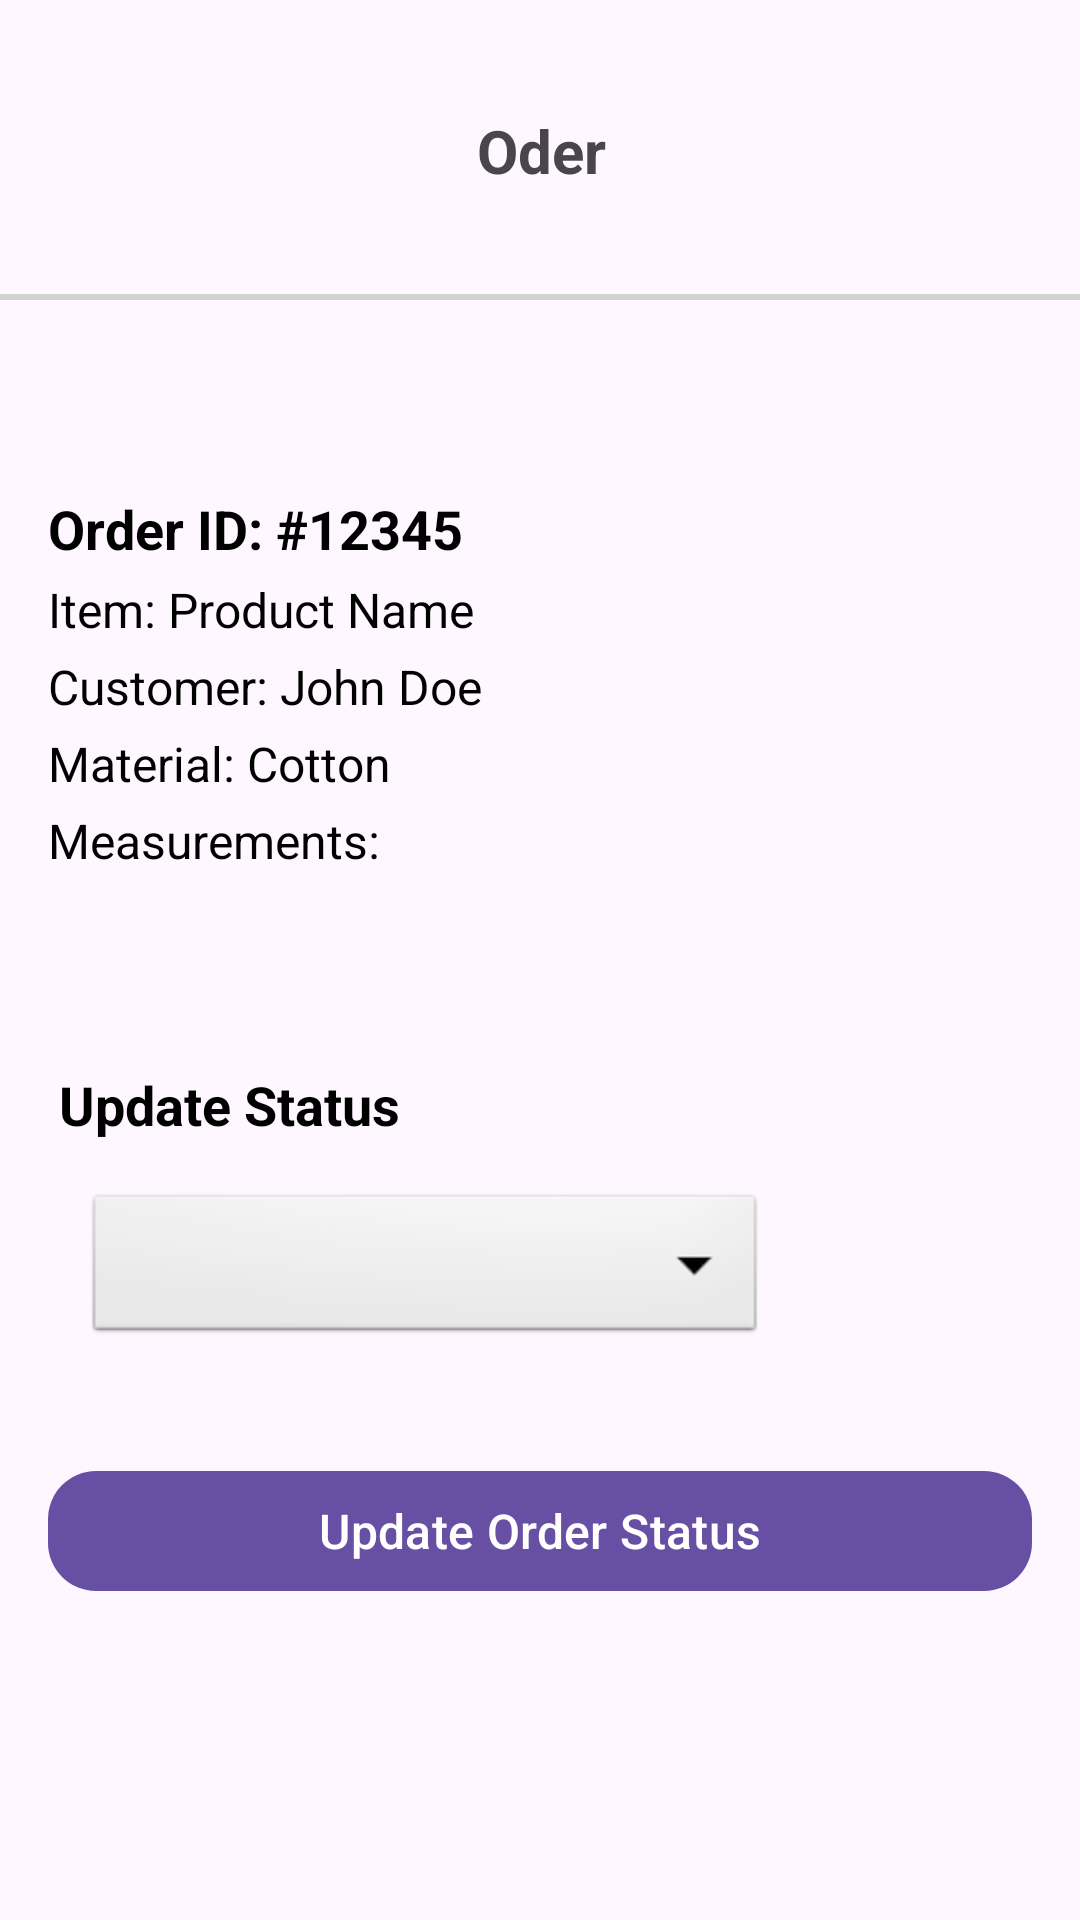

Produce the Android XML layout that renders to this screen, including the resource entries it uses.
<!-- AndroidManifest.xml: application theme Theme.CustomClothingOrderManager -->
<!-- res/layout/activity_update_oder_status.xml -->
<?xml version="1.0" encoding="utf-8"?>
<androidx.constraintlayout.widget.ConstraintLayout xmlns:android="http://schemas.android.com/apk/res/android"
    xmlns:app="http://schemas.android.com/apk/res-auto"
    xmlns:tools="http://schemas.android.com/tools"
    android:id="@+id/main"
    android:layout_width="match_parent"
    android:layout_height="match_parent"
    tools:context=".ui.UpdateOderStatus">

    <androidx.constraintlayout.widget.ConstraintLayout
        android:id="@+id/constraintLayout2"
        android:layout_width="446dp"
        android:layout_height="100dp"
        app:layout_constraintEnd_toEndOf="parent"
        app:layout_constraintStart_toStartOf="parent"
        app:layout_constraintTop_toTopOf="parent">

        <ImageView
            android:id="@+id/backBtn"
            android:layout_width="25dp"
            android:layout_height="25dp"
            android:layout_marginStart="20dp"
            app:layout_constraintBottom_toBottomOf="parent"
            app:layout_constraintStart_toStartOf="parent"
            app:layout_constraintTop_toTopOf="parent"
            app:srcCompat="@drawable/backarrow" />

        <TextView
            android:id="@+id/chatUserName"
            android:layout_width="wrap_content"
            android:layout_height="wrap_content"
            android:text="Oder"
            android:textSize="60px"
            android:textStyle="bold"
            app:layout_constraintBottom_toBottomOf="parent"
            app:layout_constraintEnd_toEndOf="parent"
            app:layout_constraintStart_toStartOf="parent"
            app:layout_constraintTop_toTopOf="parent" />

        <View
            android:id="@+id/bottomBorder"
            android:layout_width="match_parent"
            android:layout_height="2dp"
            android:background="#D3D3D3"
            app:layout_constraintBottom_toBottomOf="parent"
            app:layout_constraintEnd_toEndOf="parent"
            app:layout_constraintStart_toStartOf="parent" />

    </androidx.constraintlayout.widget.ConstraintLayout>

    
    <com.google.android.material.card.MaterialCardView
        android:id="@+id/orderCard"
        android:layout_width="0dp"
        android:layout_height="wrap_content"
        android:layout_margin="16dp"
        android:layout_marginTop="500dp"
        app:cardCornerRadius="16dp"
        app:cardElevation="6dp"
        app:layout_constraintEnd_toEndOf="parent"
        app:layout_constraintStart_toStartOf="parent"
        app:layout_constraintTop_toBottomOf="@+id/topAppBar">

    </com.google.android.material.card.MaterialCardView>

    

    <TextView
        android:id="@+id/textViewStatus"
        android:layout_width="wrap_content"
        android:layout_height="wrap_content"
        android:layout_marginTop="356dp"
        android:text="Update Status"
        android:textColor="@color/black"
        android:textSize="18sp"
        android:textStyle="bold"
        app:layout_constraintEnd_toEndOf="parent"
        app:layout_constraintHorizontal_bias="0.08"
        app:layout_constraintStart_toStartOf="parent"
        app:layout_constraintTop_toBottomOf="@+id/orderCard" />

    
    <com.google.android.material.textfield.TextInputLayout
        android:id="@+id/textInputLayout"
        android:layout_width="0dp"
        android:layout_height="wrap_content"
        android:layout_marginHorizontal="16dp"
        app:boxStrokeColor="?attr/colorPrimary"
        app:layout_constraintEnd_toEndOf="parent"
        app:layout_constraintHorizontal_bias="1.0"
        app:layout_constraintStart_toStartOf="parent"
        app:layout_constraintTop_toBottomOf="@+id/textViewStatus">

    </com.google.android.material.textfield.TextInputLayout>

    <com.google.android.material.button.MaterialButton
        android:id="@+id/buttonUpdateStatus"
        android:layout_width="0dp"
        android:layout_height="wrap_content"
        android:text="Update Order Status"
        android:textSize="16sp"
        android:layout_margin="16dp"
        app:cornerRadius="16dp"
        app:layout_constraintTop_toBottomOf="@+id/textInputLayout"
        app:layout_constraintStart_toStartOf="parent"
        app:layout_constraintEnd_toEndOf="parent"
        app:layout_constraintBottom_toBottomOf="parent"
        app:backgroundTint="?attr/colorPrimary" />

    <LinearLayout
        android:layout_width="match_parent"
        android:layout_height="wrap_content"
        android:layout_marginTop="48dp"
        android:orientation="vertical"
        android:padding="16dp"
        app:layout_constraintEnd_toEndOf="parent"
        app:layout_constraintStart_toStartOf="parent"
        app:layout_constraintTop_toBottomOf="@+id/constraintLayout2">

        <TextView
            android:id="@+id/textViewOrderId"
            android:layout_width="wrap_content"
            android:layout_height="wrap_content"
            android:text="Order ID: #12345"
            android:textColor="@color/black"
            android:textSize="18sp"
            android:textStyle="bold" />

        <TextView
            android:id="@+id/textViewItem"
            android:layout_width="wrap_content"
            android:layout_height="wrap_content"
            android:layout_marginTop="4dp"
            android:text="Item: Product Name"
            android:textColor="@color/black"
            android:textSize="16sp" />

        <TextView
            android:id="@+id/textViewCustomer"
            android:layout_width="wrap_content"
            android:layout_height="wrap_content"
            android:layout_marginTop="4dp"
            android:text="Customer: John Doe"
            android:textColor="@color/black"
            android:textSize="16sp" />

        <TextView
            android:id="@+id/textViewMaterial"
            android:layout_width="wrap_content"
            android:layout_height="wrap_content"
            android:layout_marginTop="4dp"
            android:text="Material: Cotton"
            android:textColor="@color/black"
            android:textSize="16sp" />

        <TextView
            android:id="@+id/textViewMeasurements"
            android:layout_width="wrap_content"
            android:layout_height="wrap_content"
            android:layout_marginTop="4dp"
            android:text="Measurements: "
            android:textColor="@color/black"
            android:textSize="16sp" />

    </LinearLayout>

    <Spinner
        android:id="@+id/statusSpinner"
        android:layout_width="227dp"
        android:layout_height="53dp"
        android:layout_margin="16dp"
        android:layout_marginTop="9dp"
        android:background="@android:drawable/btn_dropdown"
        app:layout_constraintEnd_toEndOf="parent"
        app:layout_constraintHorizontal_bias="0.122"
        app:layout_constraintStart_toStartOf="parent"
        app:layout_constraintTop_toBottomOf="@+id/textViewStatus" />
</androidx.constraintlayout.widget.ConstraintLayout>
<!-- resources referenced by this layout -->
<resources>
  <color name="black">#FF000000</color>
  <style name="Theme.CustomClothingOrderManager" parent="Base.Theme.CustomClothingOrderManager" />
  <style name="Base.Theme.CustomClothingOrderManager" parent="Theme.Material3.DayNight.NoActionBar">
          
          
      </style>
</resources>
